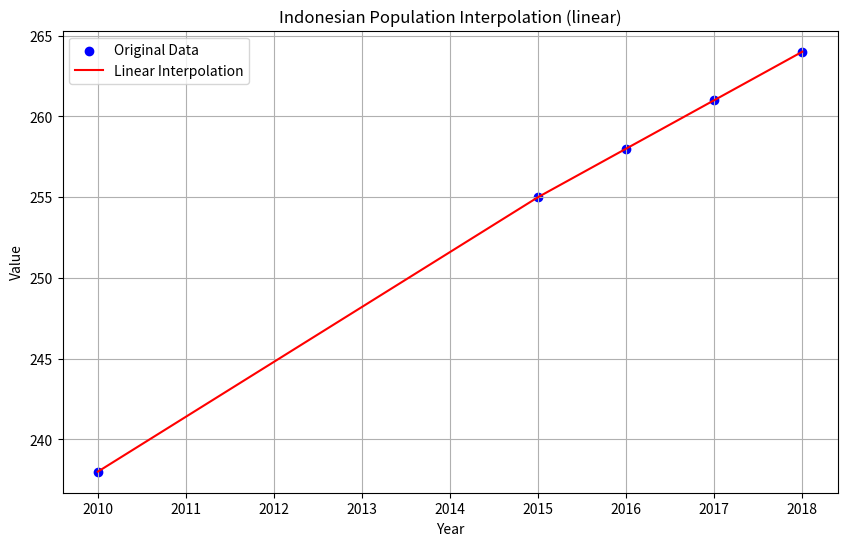
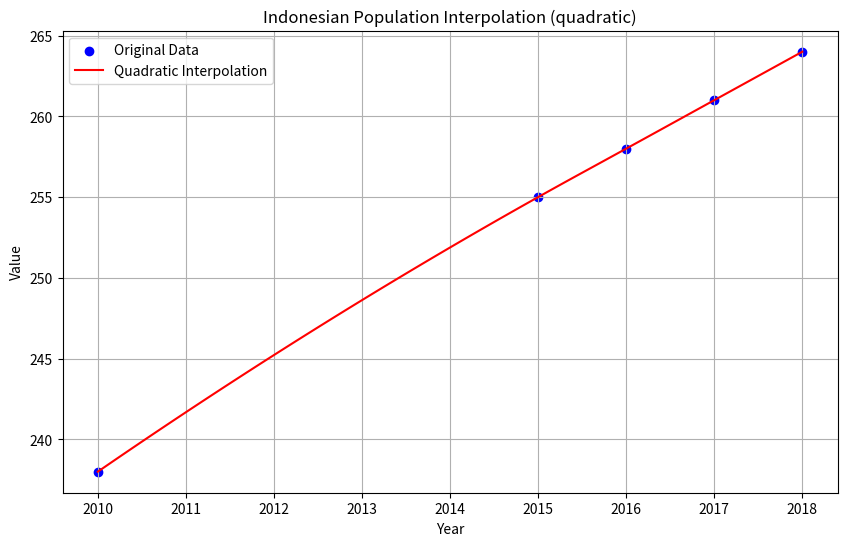
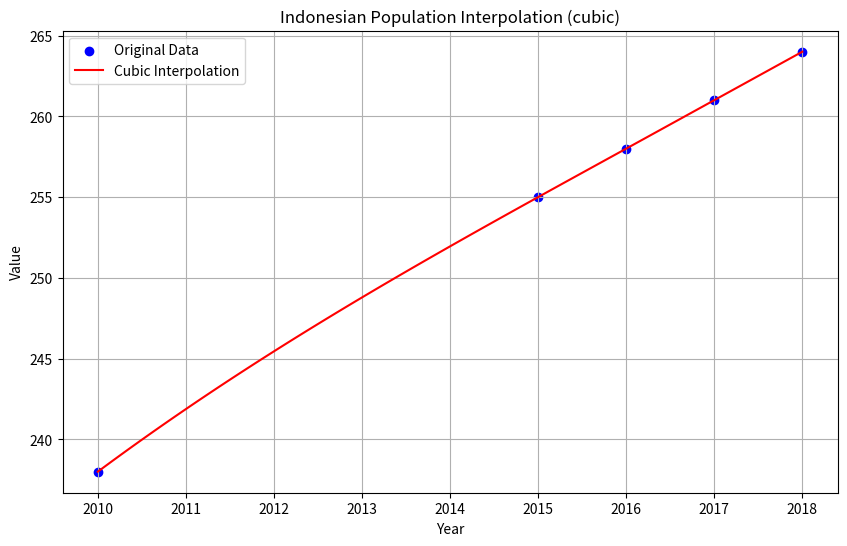
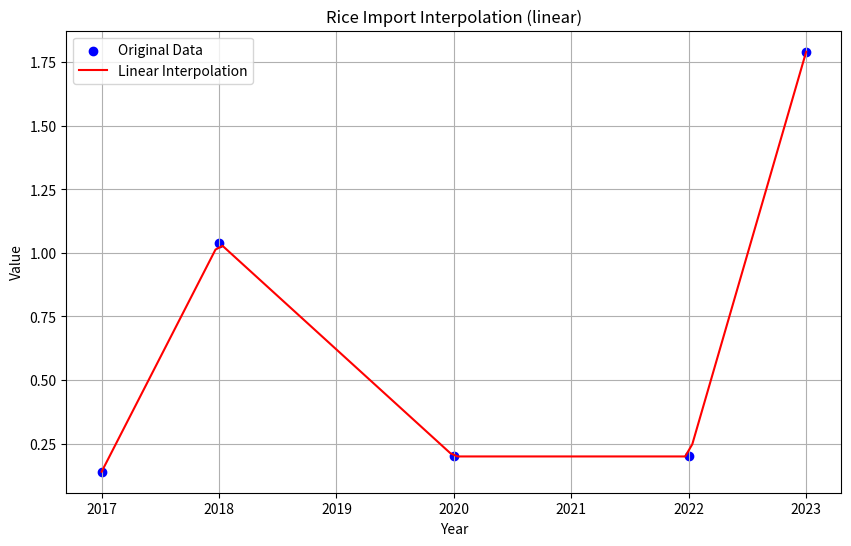
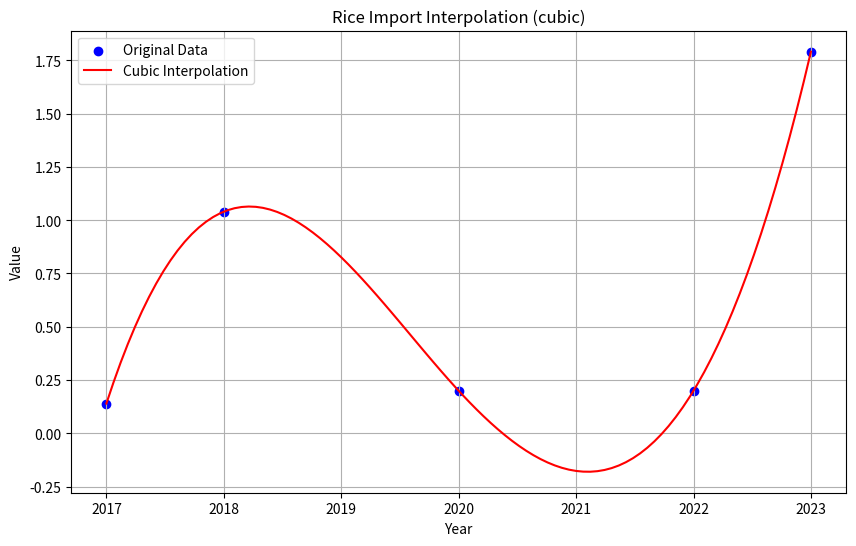
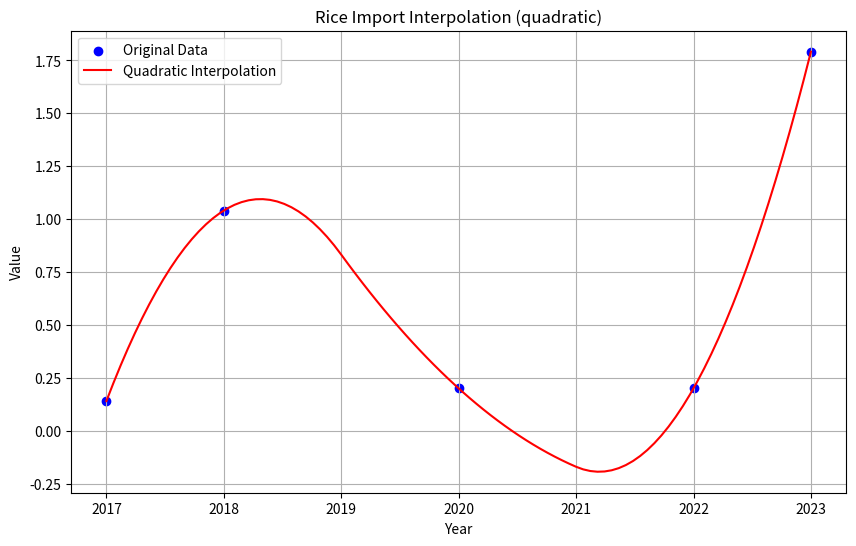

These figures' Python source, in order:
import numpy as np
from scipy import interpolate
import matplotlib.pyplot as plt

class InterpolationAnalysis:
    def __init__(self):
        # Indonesian Population data
        self.population_years = np.array([2010, 2015, 2016, 2017, 2018])
        self.population_values = np.array([238, 255, 258, 261, 264])
        
        # Rice Import data
        self.rice_years = np.array([2017, 2018, 2020, 2022, 2023])
        self.rice_values = np.array([0.14, 1.04, 0.20, 0.20, 1.79])

    def interpolate_data(self, x, y, x_new, method='cubic'):
        """Perform interpolation using specified method"""
        f = interpolate.interp1d(x, y, kind=method)
        return f(x_new)

    def calculate_errors(self, predicted, actual):
        """Calculate absolute and relative errors"""
        absolute_error = np.abs(predicted - actual)
        relative_error = absolute_error / actual * 100
        return absolute_error, relative_error

    def compare_interpolation_methods(self, x, y, x_test, y_test, methods=['linear', 'quadratic', 'cubic']):
        """Compare different interpolation methods and their errors"""
        results = {}
        for method in methods:
            try:
                y_pred = self.interpolate_data(x, y, x_test, method)
                abs_err, rel_err = self.calculate_errors(y_pred, y_test)
                results[method] = {
                    'predicted': y_pred,
                    'absolute_error': abs_err,
                    'relative_error': rel_err
                }
            except:
                continue
        return results

    def plot_interpolation(self, x, y, method, title=''):
        """Plot original data and interpolated results"""
        x_new = np.linspace(min(x), max(x), 100)
        y_new = self.interpolate_data(x, y, x_new, method)
        
        plt.figure(figsize=(10, 6))
        plt.scatter(x, y, color='blue', label='Original Data')
        plt.plot(x_new, y_new, 'r-', label=f'{method.capitalize()} Interpolation')
        plt.title(title)
        plt.xlabel('Year')
        plt.ylabel('Value')
        plt.legend()
        plt.grid(True)
        plt.show()

def main():
    analysis = InterpolationAnalysis()
    
    # Test data for validation (you can input actual data here)
    test_year_population = 2014
    test_value_population = 252  # Example actual value
    
    test_year_rice = 2019
    test_value_rice = 0.5  # Example actual value
    
    # Population data analysis
    print("Indonesian Population Analysis:")
    population_methods = ['linear', 'quadratic', 'cubic']
    pop_results = analysis.compare_interpolation_methods(
        analysis.population_years, 
        analysis.population_values,
        np.array([test_year_population]),
        np.array([test_value_population]),
        population_methods
    )
    
    # Display results for population data
    for method, result in pop_results.items():
        print(f"\n{method.capitalize()} Interpolation:")
        print(f"Predicted value for {test_year_population}: {result['predicted'][0]:.2f}")
        print(f"Absolute Error: {result['absolute_error'][0]:.2f}")
        print(f"Relative Error: {result['relative_error'][0]:.2f}%")
        
        # Plot the best method
        analysis.plot_interpolation(
            analysis.population_years,
            analysis.population_values,
            method,
            f'Indonesian Population Interpolation ({method})'
        )
    
    # Rice Import data analysis
    print("\nRice Import Analysis:")
    rice_methods = ['linear', 'cubic', 'quadratic']
    rice_results = analysis.compare_interpolation_methods(
        analysis.rice_years,
        analysis.rice_values,
        np.array([test_year_rice]),
        np.array([test_value_rice]),
        rice_methods
    )
    
    # Display results for rice import data
    for method, result in rice_results.items():
        print(f"\n{method.capitalize()} Interpolation:")
        print(f"Predicted value for {test_year_rice}: {result['predicted'][0]:.2f}")
        print(f"Absolute Error: {result['absolute_error'][0]:.2f}")
        print(f"Relative Error: {result['relative_error'][0]:.2f}%")
        
        # Plot the best method
        analysis.plot_interpolation(
            analysis.rice_years,
            analysis.rice_values,
            method,
            f'Rice Import Interpolation ({method})'
        )

if __name__ == "__main__":
    main()
